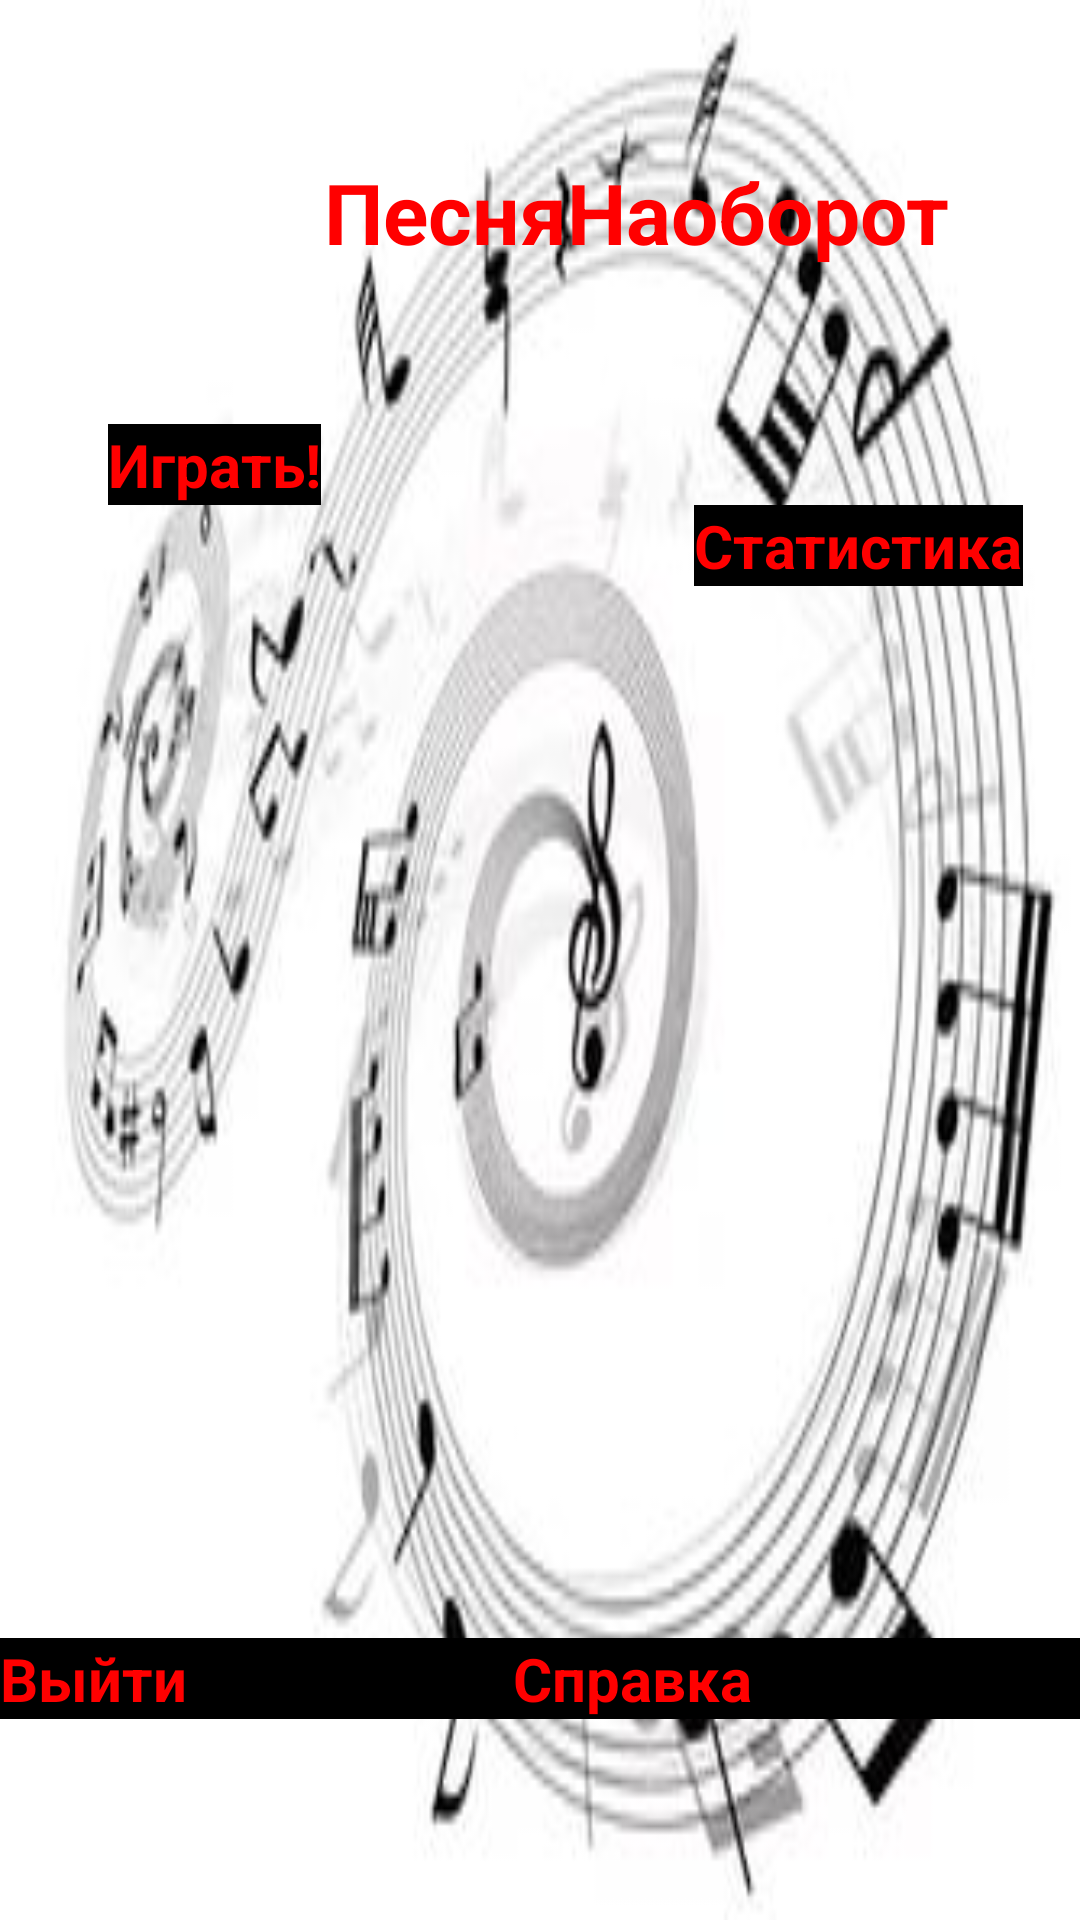

Android layout source for this screen:
<!-- AndroidManifest.xml: application theme MyTheme -->
<!-- res/layout/main.xml -->
<RelativeLayout xmlns:android="http://schemas.android.com/apk/res/android"
    xmlns:tools="http://schemas.android.com/tools"
    android:layout_width="match_parent"
    android:layout_height="match_parent"
    tools:context="${relativePackage}.${activityClass}" >

    <TextView
        android:id="@+id/textView1"
        android:layout_width="wrap_content"
        android:layout_height="wrap_content"
        android:layout_alignParentLeft="true"
        android:layout_alignParentTop="true"
        android:layout_marginLeft="108dp"
        android:layout_marginTop="52dp"
        android:textSize="28sp"
        android:textColor="#FF0000"
        android:textStyle="bold"
        android:text="@string/hello_world" />

    <Button
        android:id="@+id/buttonPlay"
        style="@style/Buttons"
        android:layout_width="wrap_content"
        android:layout_height="wrap_content"
        android:layout_alignParentLeft="true"
        android:layout_below="@+id/textView1"
        android:layout_marginLeft="36dp"
        android:layout_marginTop="52dp"
        android:text="@string/play" />

    <Button
        android:id="@+id/buttonStat"
        style="@style/Buttons"
        android:layout_width="wrap_content"
        android:layout_height="wrap_content"
        android:layout_alignParentRight="true"
        android:layout_below="@+id/buttonPlay"
        android:layout_marginRight="19dp"
        android:text="@string/stat" />

    <LinearLayout
        android:layout_width="match_parent"
        android:layout_height="wrap_content"
        android:layout_alignParentBottom="true"
        android:layout_alignParentLeft="true" >

        <Button
            android:id="@+id/buttonExit"
            style="@style/Buttons"
            android:layout_width="wrap_content"
            android:layout_height="wrap_content"
            android:layout_weight="0.41"
            android:text="@string/exit" />

        <Button
            android:id="@+id/buttonInfo"
            style="@style/Buttons"
            android:layout_width="wrap_content"
            android:layout_height="wrap_content"
            android:layout_marginBottom="67dp"
            android:layout_weight="0.41"
            android:text="@string/help" />
    </LinearLayout>

</RelativeLayout>
<!-- resources referenced by this layout -->
<resources>
  <string name="exit">Выйти</string>
  <string name="hello_world">ПесняНаоборот</string>
  <string name="help">Справка</string>
  <string name="play">Играть!</string>
  <string name="stat">Статистика</string>
  <style name="Buttons">
          <item name="android:background">#000000</item>
          <item name="android:textSize">20sp</item>
          <item name="android:textStyle">bold</item>
          <item name="android:textColor">#FF0000</item>
      </style>
  <style name="MyTheme">
          <item name="android:windowNoTitle">true</item>
          <item name="android:windowBackground">@drawable/back</item>
      </style>
  <!-- drawable back: jpg bitmap (drawable, 14632 bytes) -->
</resources>
